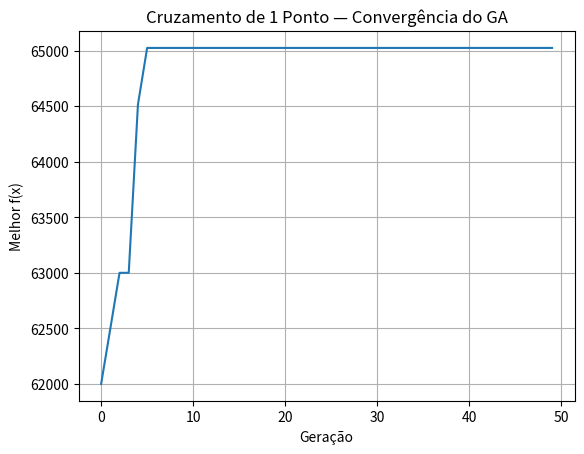

The matplotlib source for this figure:
"""
📘 DIA 5 — Cruzamento de 1 Ponto (One-Point Crossover)
------------------------------------------------------

Objetivo:
---------
Demonstrar o funcionamento do crossover clássico de 1 ponto usando
representação binária. Essa é a forma mais tradicional de recombinação
na literatura de algoritmos genéticos.

Problema usado:
---------------
Maximizar a função f(x) = x^2
com x codificado em 8 bits (0 a 255).

- Cromossomos: strings binárias de tamanho 8
- Seleção: torneio (k=3)
- Cruzamento: 1 ponto
- Mutação: flip bit
"""

import random
import matplotlib.pyplot as plt

random.seed(42)

# -----------------------------------------------------------
# 1️⃣ Parâmetros do GA
# -----------------------------------------------------------
POP_SIZE = 40
NUM_GENERATIONS = 50
MUTATION_RATE = 0.02
CROSSOVER_RATE = 0.9
CHROMOSOME_LENGTH = 8  # representamos x ∈ [0, 255]


# -----------------------------------------------------------
# 2️⃣ Funções auxiliares
# -----------------------------------------------------------
def decode(binary_string: str) -> int:
    """Converte binário para inteiro."""
    return int(binary_string, 2)


def objective_function(x: int) -> int:
    """Função objetivo simples para testar recombinação."""
    return x ** 2


# -----------------------------------------------------------
# 3️⃣ Inicialização da população
# -----------------------------------------------------------
def initialize_population():
    population = []
    for _ in range(POP_SIZE):
        # cromossomo binário aleatório
        chromosome = "".join(random.choice("01") for _ in range(CHROMOSOME_LENGTH))
        population.append(chromosome)
    return population


# -----------------------------------------------------------
# 4️⃣ Seleção por torneio
# -----------------------------------------------------------
def tournament_selection(pop, k=3):
    candidates = random.sample(pop, k)
    return max(candidates, key=lambda c: objective_function(decode(c)))


# -----------------------------------------------------------
# 5️⃣ Cruzamento de 1 ponto
# -----------------------------------------------------------
def one_point_crossover(parent1, parent2):
    """
    Realiza crossover:
    - seleciona um ponto entre 1 e n-1
    - troca os segmentos
    """
    if random.random() > CROSSOVER_RATE:
        return parent1, parent2  # sem crossover

    point = random.randint(1, CHROMOSOME_LENGTH - 1)

    # recombinação
    child1 = parent1[:point] + parent2[point:]
    child2 = parent2[:point] + parent1[point:]

    return child1, child2


# -----------------------------------------------------------
# 6️⃣ Mutação: flip bit
# -----------------------------------------------------------
def mutate(chromosome):
    new_bits = []
    for bit in chromosome:
        if random.random() < MUTATION_RATE:
            new_bits.append("1" if bit == "0" else "0")
        else:
            new_bits.append(bit)
    return "".join(new_bits)


# -----------------------------------------------------------
# 7️⃣ Execução do GA
# -----------------------------------------------------------
def run_ga():
    population = initialize_population()
    best_scores = []

    for gen in range(NUM_GENERATIONS):
        new_population = []

        # elitismo
        best = max(population, key=lambda c: objective_function(decode(c)))
        new_population.append(best)

        # gerar novos indivíduos
        while len(new_population) < POP_SIZE:
            p1 = tournament_selection(population)
            p2 = tournament_selection(population)

            c1, c2 = one_point_crossover(p1, p2)

            c1 = mutate(c1)
            c2 = mutate(c2)

            new_population.extend([c1, c2])

        population = new_population[:POP_SIZE]

        # registrar melhor da geração
        best_ind = max(population, key=lambda c: objective_function(decode(c)))
        best_val = objective_function(decode(best_ind))
        best_scores.append(best_val)

        if gen % 10 == 0:
            print(f"Geração {gen:02d} | Melhor x = {decode(best_ind):3d} | f(x) = {best_val}")

    return best_scores


# -----------------------------------------------------------
# 8️⃣ Gráfico de convergência
# -----------------------------------------------------------
if __name__ == "__main__":
    scores = run_ga()

    plt.plot(scores)
    plt.title("Cruzamento de 1 Ponto — Convergência do GA")
    plt.xlabel("Geração")
    plt.ylabel("Melhor f(x)")
    plt.grid(True)
    plt.show()
